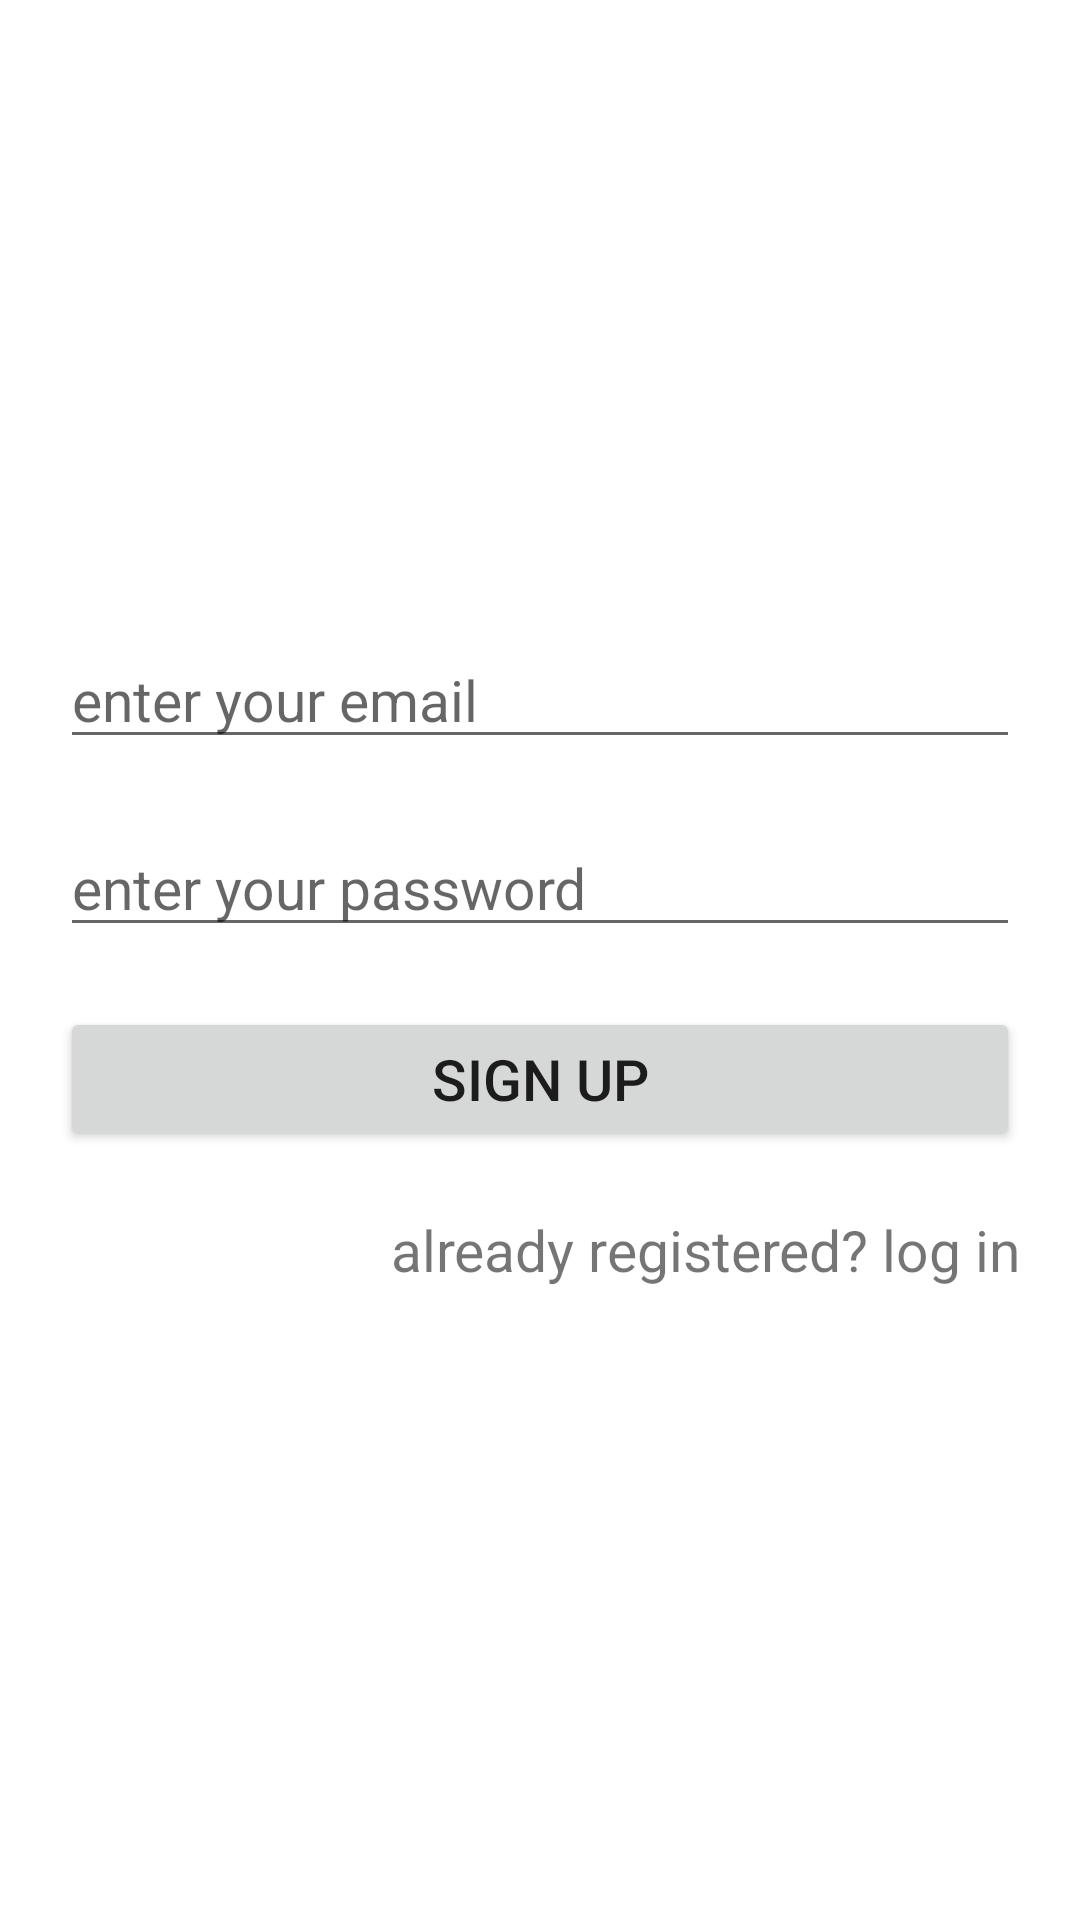

The Android layout XML behind this screen, and the referenced resources:
<!-- AndroidManifest.xml: application theme Theme.FirebaseAppBTU2 -->
<!-- res/layout/activity_main.xml -->
<?xml version="1.0" encoding="utf-8"?>
<LinearLayout xmlns:android="http://schemas.android.com/apk/res/android"
    xmlns:app="http://schemas.android.com/apk/res-auto"
    xmlns:tools="http://schemas.android.com/tools"
    android:layout_width="match_parent"
    android:layout_height="match_parent"
    tools:context=".MainActivity"
    android:orientation="vertical"
    android:gravity="center"
    android:paddingHorizontal="20dp">

    <EditText
        android:id="@+id/signUpEmailEditText"
        android:layout_width="match_parent"
        android:layout_height="wrap_content"
        android:inputType="textEmailAddress"
        android:hint="@string/enter_your_email"
        android:textSize="19sp"/>

    <EditText
        android:id="@+id/signUpPasswordEditText"
        android:layout_width="match_parent"
        android:layout_height="wrap_content"
        android:inputType="textPassword"
        android:hint="enter your password"
        android:textSize="19sp"
        android:layout_marginVertical="20dp"/>

    <Button
        android:id="@+id/signUpButton"
        android:layout_width="match_parent"
        android:layout_height="wrap_content"
        android:text="sign up"
        android:textSize="19sp" />

    <TextView
        android:id="@+id/alreadyRegisteredButton"
        android:layout_width="match_parent"
        android:layout_height="wrap_content"
        android:text="already registered? log in"
        android:textSize="19sp"
        android:layout_marginTop="20dp"
        android:textAlignment="textEnd"/>

</LinearLayout>
<!-- resources referenced by this layout -->
<resources>
  <string name="enter_your_email">enter your email</string>
  <style name="Theme.FirebaseAppBTU2" parent="Theme.MaterialComponents.DayNight.DarkActionBar">
          
          <item name="colorPrimary">@color/purple_500</item>
          <item name="colorPrimaryVariant">@color/purple_700</item>
          <item name="colorOnPrimary">@color/white</item>
          
          <item name="colorSecondary">@color/teal_200</item>
          <item name="colorSecondaryVariant">@color/teal_700</item>
          <item name="colorOnSecondary">@color/black</item>
          
          <item name="android:statusBarColor">?attr/colorPrimaryVariant</item>
          
      </style>
  <!-- not gathered from this repository: default colours our renderer supplied (Android Studio template values) -->
  <color name="purple_500">#FF6200EE</color>
  <color name="purple_700">#FF3700B3</color>
  <color name="teal_200">#FF03DAC5</color>
  <color name="teal_700">#FF018786</color>
  <color name="black">#FF000000</color>
  <color name="white">#FFFFFFFF</color>
</resources>
